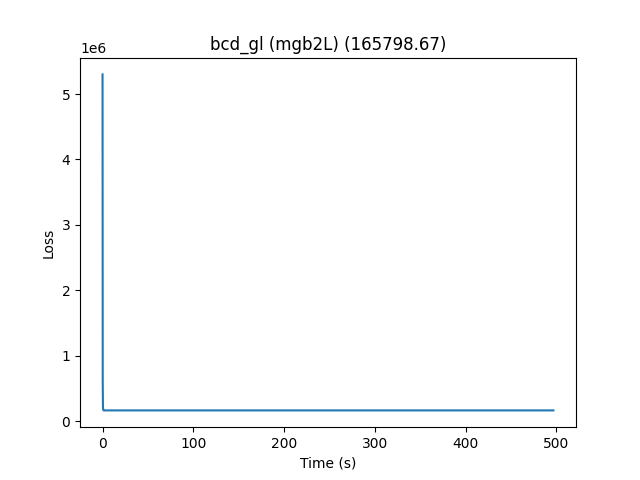

The file beside this chart, header and first rows:
losses, time_itr, lambda_, step_size, preprocess_time
5299482, 0.03671, 0.01, 0.0001, 3.034
2156731, 0.07124, 0.01, 0.0001, 3.034
1070382, 0.06346, 0.01, 0.0001, 3.034
627552, 0.06681, 0.01, 0.0001, 3.034
380287, 0.07527, 0.01, 0.0001, 3.034
279412, 0.06261, 0.01, 0.0001, 3.034
279278, 0.03435, 0.01, 0.0001, 3.034
220820, 0.06854, 0.01, 0.0001, 3.034
200033, 0.1023, 0.01, 0.0001, 3.034
184554, 0.06378, 0.01, 0.0001, 3.034
178197, 0.06417, 0.01, 0.0001, 3.034
173025, 0.06173, 0.01, 0.0001, 3.034
173051, 0.04238, 0.01, 0.0001, 3.034
169702, 0.07637, 0.01, 0.0001, 3.034
169833, 0.06563, 0.01, 0.0001, 3.034
167788, 0.07486, 0.01, 0.0001, 3.034
167438, 0.07072, 0.01, 0.0001, 3.034
166722, 0.06923, 0.01, 0.0001, 3.034
166733, 0.05061, 0.01, 0.0001, 3.034
166317, 0.07256, 0.01, 0.0001, 3.034
166608, 0.06725, 0.01, 0.0001, 3.034
166151, 0.06506, 0.01, 0.0001, 3.034
166163, 0.06599, 0.01, 0.0001, 3.034
166002, 0.06278, 0.01, 0.0001, 3.034
166006, 0.02752, 0.01, 0.0001, 3.034
165912, 0.08058, 0.01, 0.0001, 3.034
166020, 0.06316, 0.01, 0.0001, 3.034
165880, 0.06651, 0.01, 0.0001, 3.034
165908, 0.07545, 0.01, 0.0001, 3.034
165858, 0.08099, 0.01, 0.0001, 3.034
165860, 0.05122, 0.01, 0.0001, 3.034
165834, 0.08494, 0.01, 0.0001, 3.034
165870, 0.06898, 0.01, 0.0001, 3.034
165821, 0.06538, 0.01, 0.0001, 3.034
165835, 0.06502, 0.01, 0.0001, 3.034
165819, 0.06869, 0.01, 0.0001, 3.034
165819, 0.03212, 0.01, 0.0001, 3.034
165811, 0.0695, 0.01, 0.0001, 3.034
165823, 0.07105, 0.01, 0.0001, 3.034
165805, 0.06401, 0.01, 0.0001, 3.034
165811, 0.06367, 0.01, 0.0001, 3.034
165806, 0.06631, 0.01, 0.0001, 3.034
165806, 0.04558, 0.01, 0.0001, 3.034
165803, 0.08247, 0.01, 0.0001, 3.034
165807, 0.06729, 0.01, 0.0001, 3.034
165801, 0.08759, 0.01, 0.0001, 3.034
165803, 0.07469, 0.01, 0.0001, 3.034
165801, 0.1286, 0.01, 0.0001, 3.034
165801, 0.04016, 0.01, 0.0001, 3.034
165800, 0.1027, 0.01, 0.0001, 3.034
165801, 0.08054, 0.01, 0.0001, 3.034
165799, 0.08051, 0.01, 0.0001, 3.034
165800, 0.06206, 0.01, 0.0001, 3.034
165800, 0.06325, 0.01, 0.0001, 3.034
165800, 0.04297, 0.01, 0.0001, 3.034
165799, 0.06806, 0.01, 0.0001, 3.034
165800, 0.0679, 0.01, 0.0001, 3.034
165799, 0.07259, 0.01, 0.0001, 3.034
165799, 0.07143, 0.01, 0.0001, 3.034
165799, 0.06819, 0.01, 0.0001, 3.034
... 6,156 more rows
